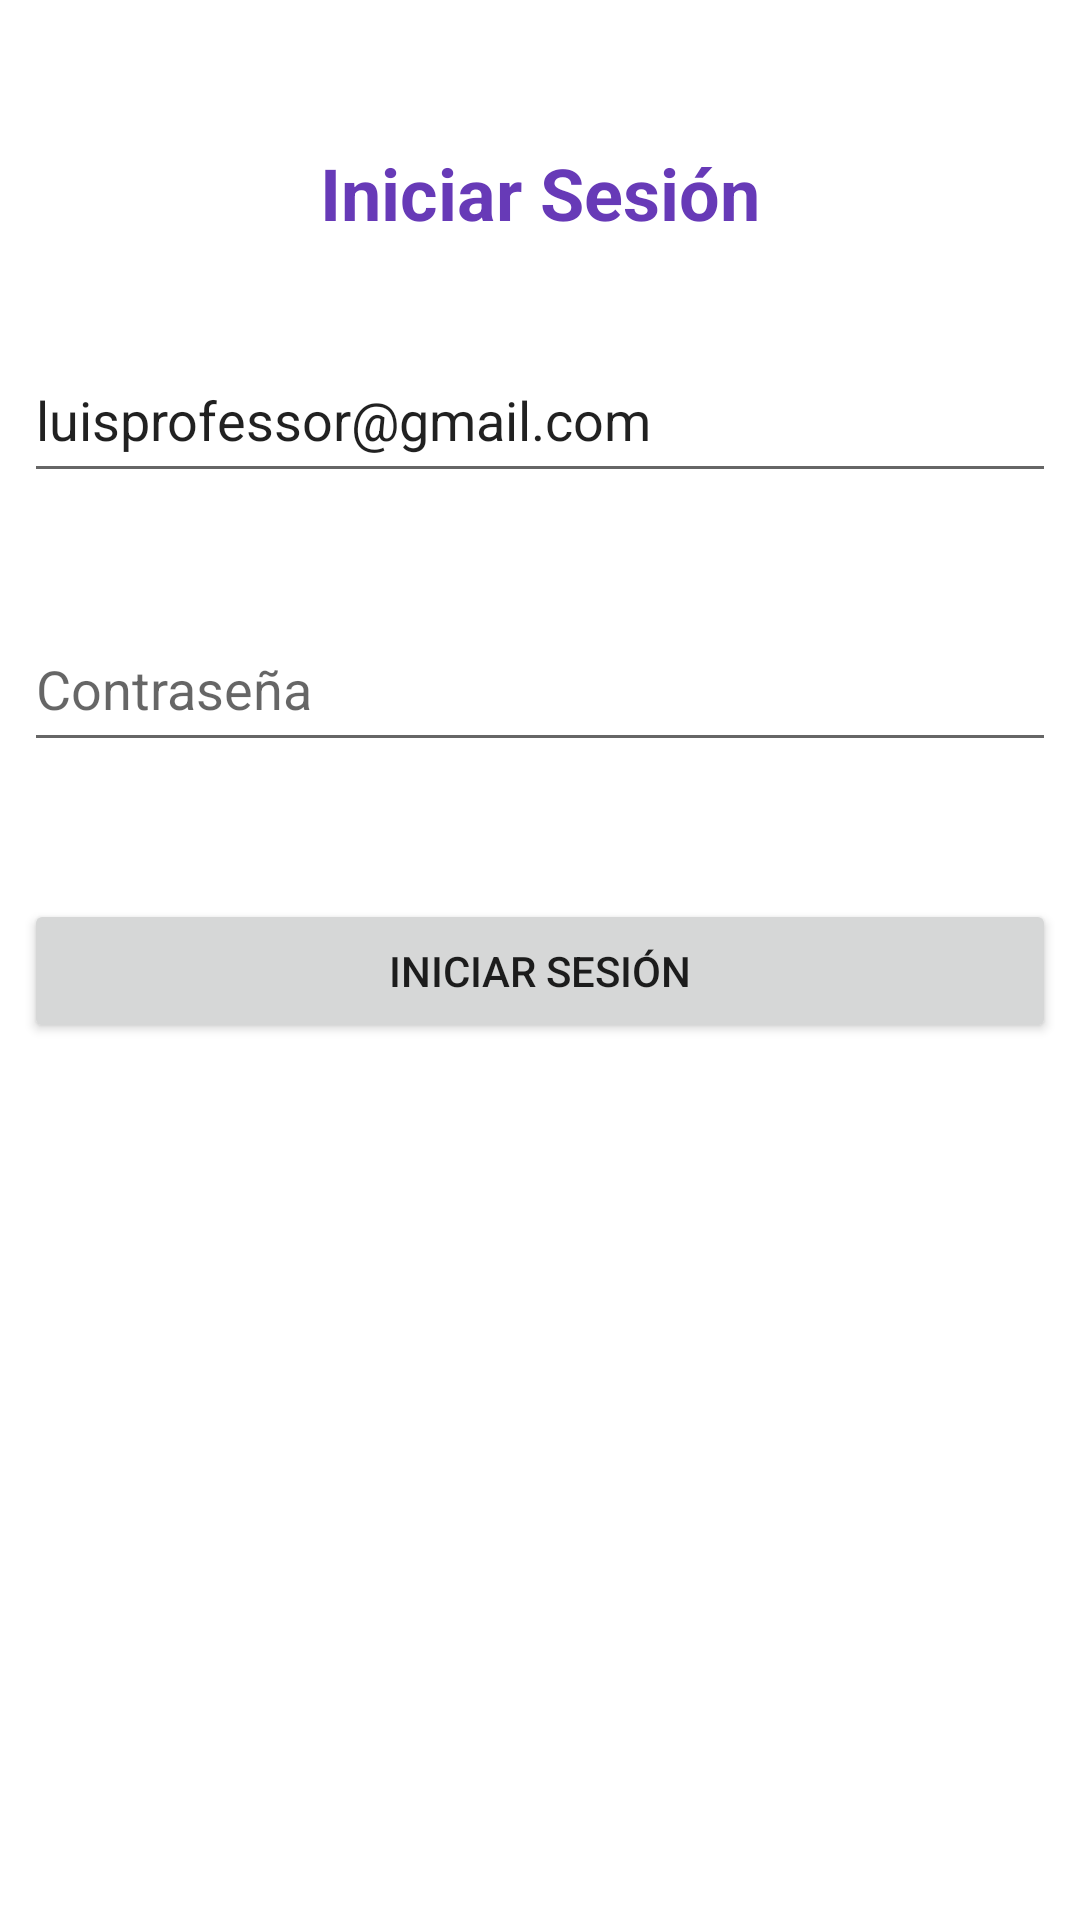

Layout XML and referenced resources for this Android screen:
<!-- AndroidManifest.xml: activity theme Theme.Inmobiliaria.NoActionBar -->
<!-- res/layout/activity_login.xml -->
<?xml version="1.0" encoding="utf-8"?>
<androidx.constraintlayout.widget.ConstraintLayout xmlns:android="http://schemas.android.com/apk/res/android"
    xmlns:app="http://schemas.android.com/apk/res-auto"
    xmlns:tools="http://schemas.android.com/tools"
    android:id="@+id/main"
    android:layout_width="match_parent"
    android:layout_height="match_parent"
    tools:context=".LoginActivity">

    <TextView
        android:id="@+id/tvTituloLogin"
        android:layout_width="match_parent"
        android:layout_height="wrap_content"
        android:layout_marginTop="48dp"
        android:text="@string/txt_login"
        android:textAlignment="center"
        android:textColor="#673AB7"
        android:textSize="24sp"
        android:textStyle="bold"
        app:layout_constraintEnd_toEndOf="parent"
        app:layout_constraintHorizontal_bias="0.498"
        app:layout_constraintStart_toStartOf="parent"
        app:layout_constraintTop_toTopOf="parent" />

    <EditText
        android:id="@+id/etMailLogin"
        android:layout_width="match_parent"
        android:layout_height="52dp"
        android:layout_marginStart="8dp"
        android:layout_marginTop="32dp"
        android:layout_marginEnd="8dp"
        android:autofillHints="emailAddress"
        android:ems="10"
        android:hint="@string/et_hint_email"
        android:inputType="textEmailAddress"
        android:text="luisprofessor@gmail.com"
        app:layout_constraintEnd_toEndOf="parent"
        app:layout_constraintHorizontal_bias="0.0"
        app:layout_constraintStart_toStartOf="parent"
        app:layout_constraintTop_toBottomOf="@+id/tvTituloLogin" />

    <EditText
        android:id="@+id/etPasswordLogin"
        android:layout_width="match_parent"
        android:layout_height="52dp"
        android:layout_marginStart="8dp"
        android:layout_marginTop="16dp"
        android:layout_marginEnd="8dp"
        android:autofillHints="password"
        android:ems="10"
        android:hint="@string/et_hint_password"
        android:inputType="textPassword"
        app:layout_constraintEnd_toEndOf="parent"
        app:layout_constraintHorizontal_bias="0.0"
        app:layout_constraintStart_toStartOf="parent"
        app:layout_constraintTop_toBottomOf="@+id/tvEmailIncorrecto" />

    <Button
        android:id="@+id/btnLogin"
        android:layout_width="match_parent"
        android:layout_height="wrap_content"
        android:layout_marginStart="8dp"
        android:layout_marginTop="24dp"
        android:layout_marginEnd="8dp"
        android:text="@string/txt_login"
        app:layout_constraintEnd_toEndOf="parent"
        app:layout_constraintHorizontal_bias="0.0"
        app:layout_constraintStart_toStartOf="parent"
        app:layout_constraintTop_toBottomOf="@+id/tvClaveIncorrecta" />

    <TextView
        android:id="@+id/tvEmailIncorrecto"
        android:layout_width="match_parent"
        android:layout_height="wrap_content"
        android:layout_marginStart="8dp"
        android:layout_marginEnd="8dp"
        android:textAlignment="textStart"
        android:textColor="@color/error"
        android:textSize="16sp"
        app:layout_constraintEnd_toEndOf="parent"
        app:layout_constraintHorizontal_bias="0.0"
        app:layout_constraintStart_toStartOf="parent"
        app:layout_constraintTop_toBottomOf="@+id/etMailLogin" />

    <TextView
        android:id="@+id/tvClaveIncorrecta"
        android:layout_width="match_parent"
        android:layout_height="wrap_content"
        android:layout_marginStart="8dp"
        android:layout_marginEnd="8dp"
        android:textAlignment="textStart"
        android:textColor="@color/error"
        android:textSize="16sp"
        app:layout_constraintEnd_toEndOf="parent"
        app:layout_constraintStart_toStartOf="parent"
        app:layout_constraintTop_toBottomOf="@+id/etPasswordLogin" />

</androidx.constraintlayout.widget.ConstraintLayout>
<!-- resources referenced by this layout -->
<resources>
  <color name="error">#B00020</color>
  <string name="et_hint_email">E-Mail</string>
  <string name="et_hint_password">Contraseña</string>
  <string name="txt_login">Iniciar Sesión</string>
  <style name="Theme.Inmobiliaria.NoActionBar" parent="Theme.Inmobiliaria">
          <item name="windowActionBar">false</item>
          <item name="windowNoTitle">true</item>
      </style>
  <style name="Theme.Inmobiliaria" parent="Theme.MaterialComponents.DayNight.DarkActionBar">
          
          <item name="colorPrimary">@color/purple_500</item>
          <item name="colorPrimaryVariant">@color/purple_700</item>
          <item name="colorOnPrimary">@color/white</item>
          
          <item name="colorSecondary">@color/teal_200</item>
          <item name="colorSecondaryVariant">@color/teal_700</item>
          <item name="colorOnSecondary">@color/black</item>
          
          <item name="android:statusBarColor">?attr/colorPrimaryVariant</item>
          
      </style>
  <color name="purple_500">#FF6200EE</color>
  <color name="purple_700">#FF3700B3</color>
  <color name="white">#FFFFFFFF</color>
  <color name="teal_200">#FF03DAC5</color>
  <color name="teal_700">#FF018786</color>
  <color name="black">#FF000000</color>
</resources>
